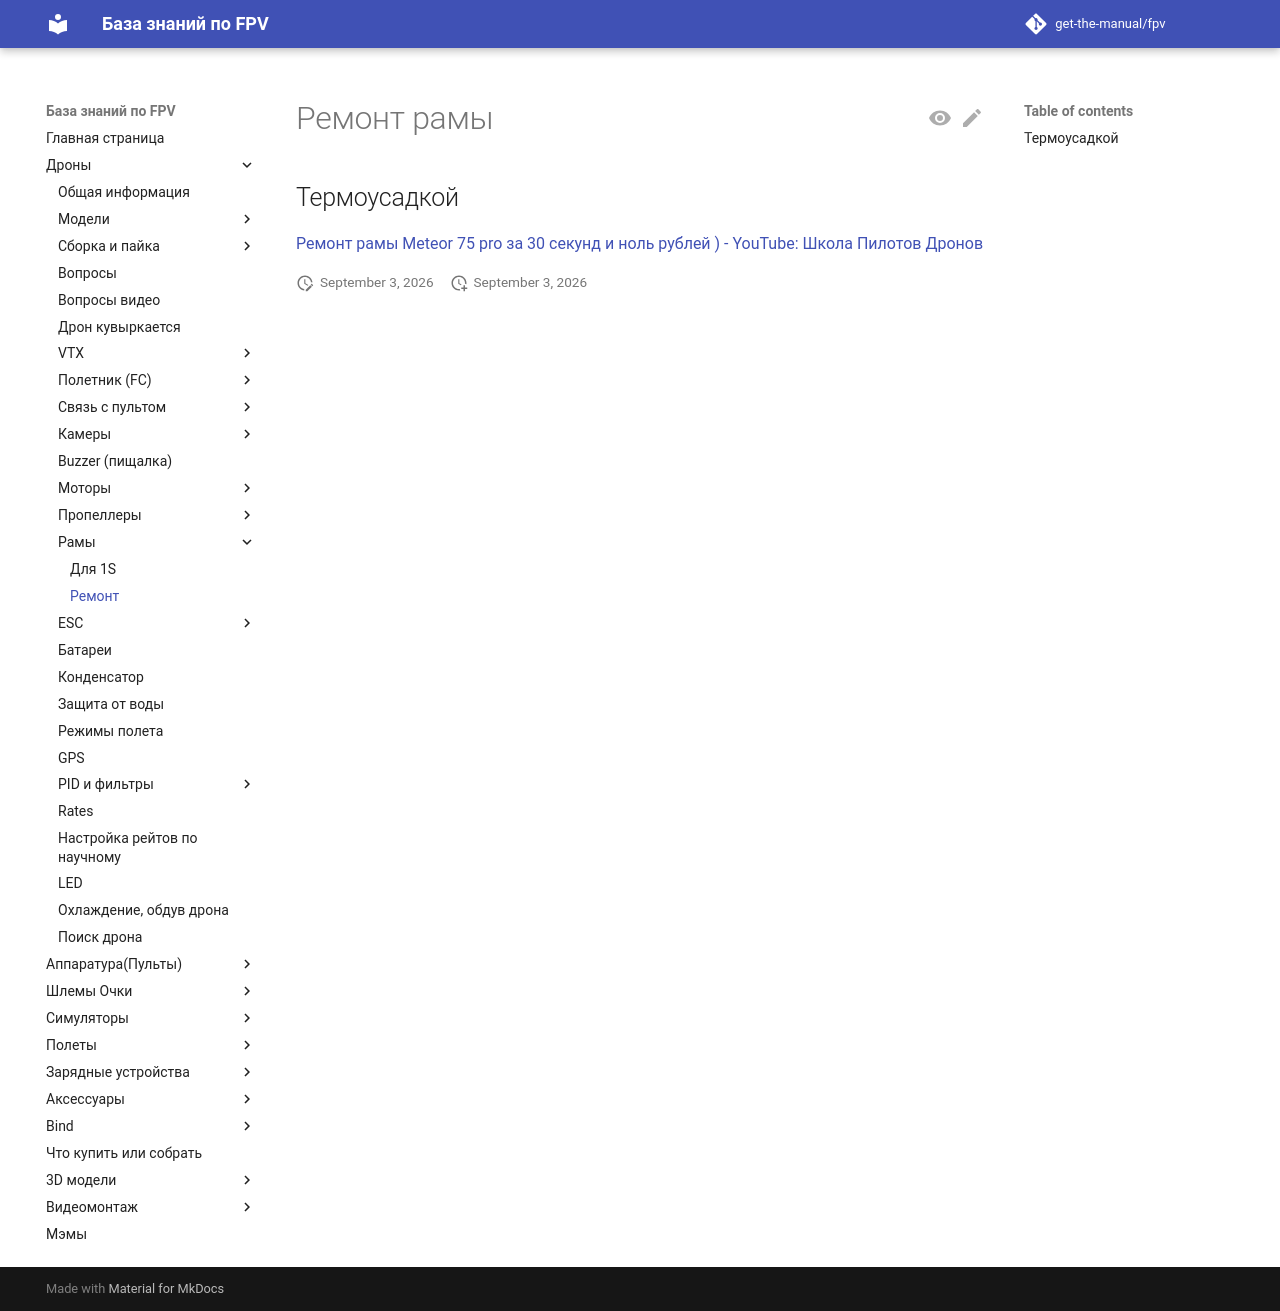

repository: get-the-manual/fpv · page: 00_Drones/45_Frame/Repair/index.html · generator: mkdocs

# Ремонт рамы

## Термоусадкой
[Ремонт рамы Meteor 75 pro за 30 секунд и ноль рублей ) - YouTube: Школа Пилотов Дронов](https://www.youtube.com/shorts/WqCxkDtaw1E?feature=share)
